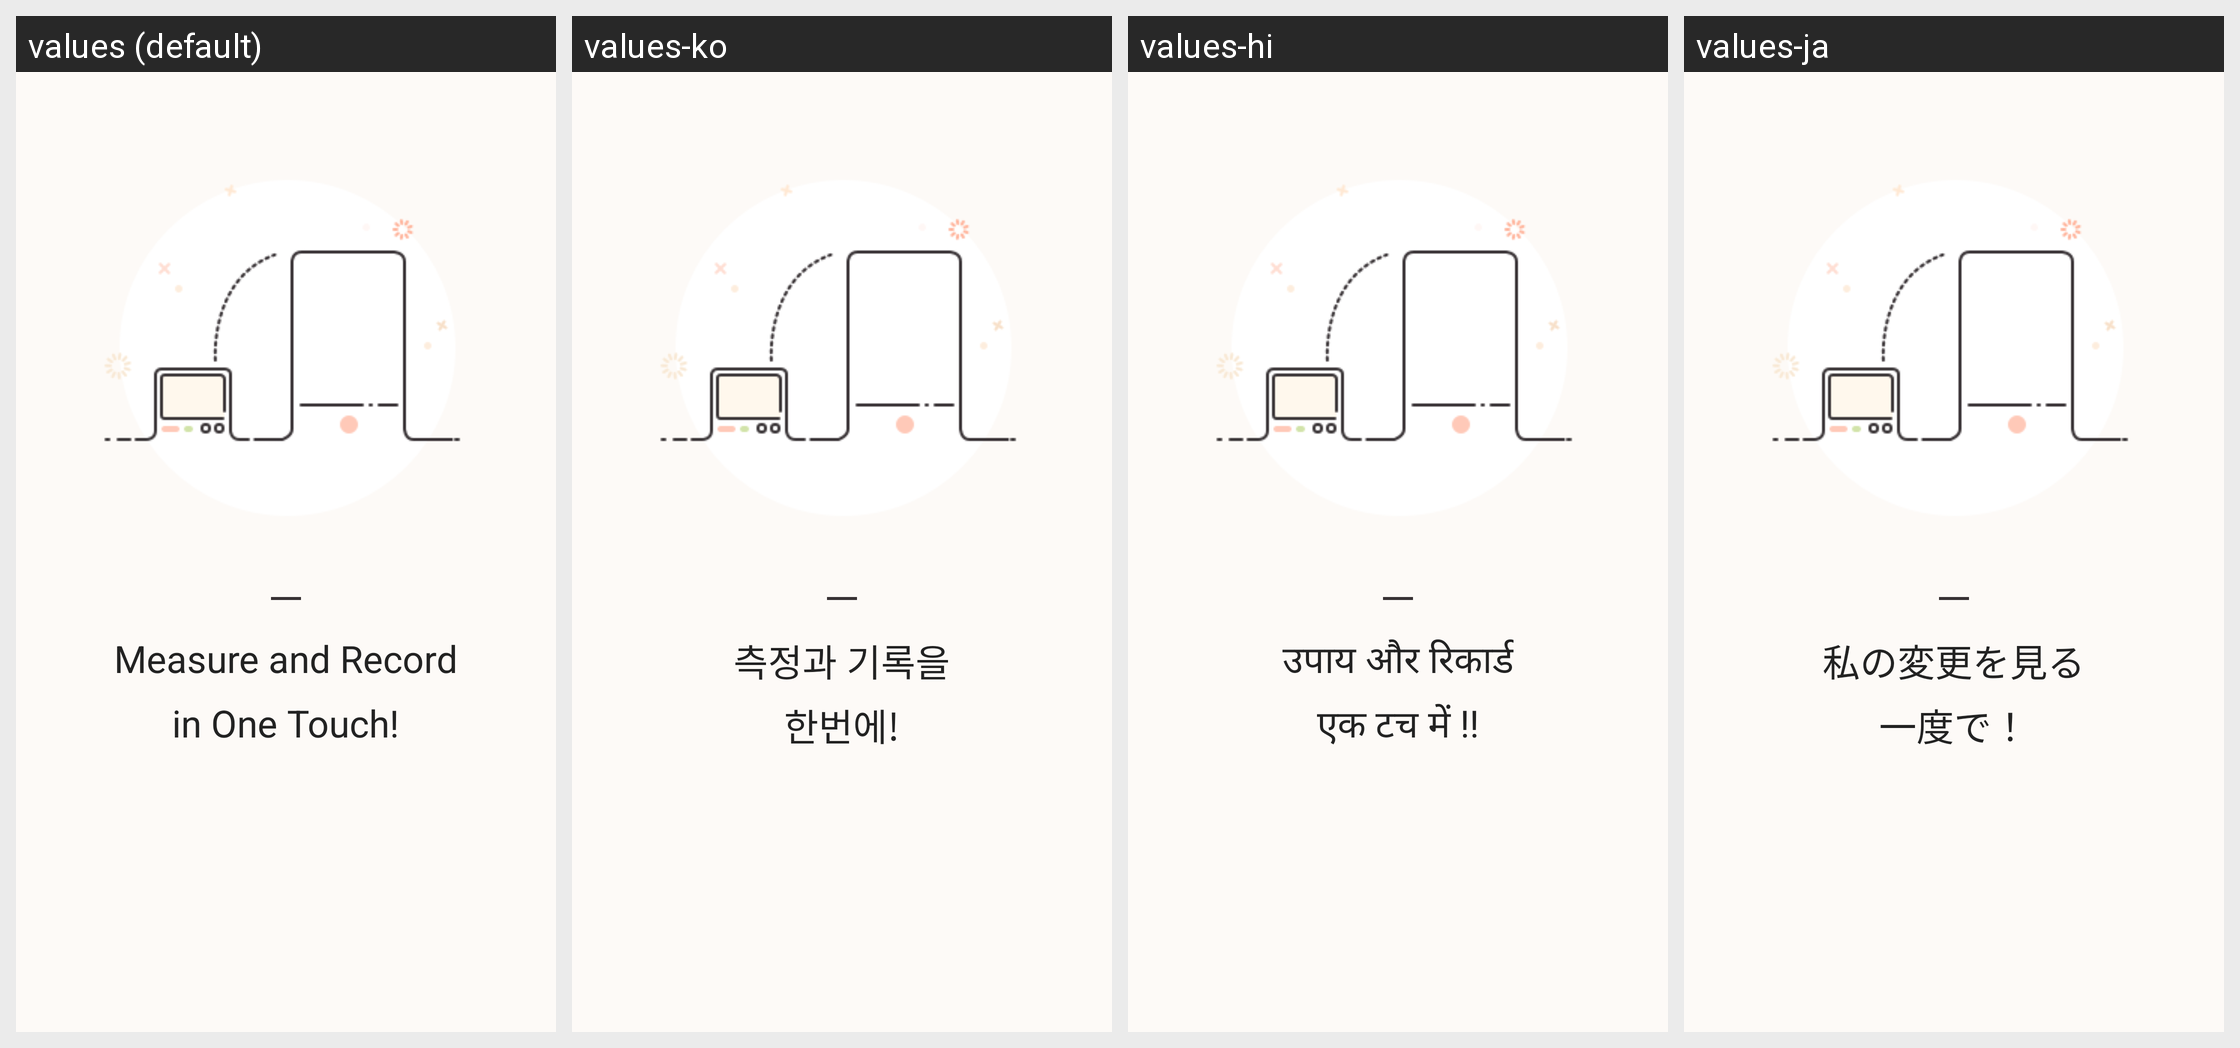

Here is an Android app screen in its default locale and in the app's own translations. Write out the translated-string differences for the strings that appear on this screen.
Android screen res/layout/view_randing_one.xml rendered under 4 locales, left to right: values (default), values-ko, values-hi, values-ja. Device: Nexus 5 (rendered at 1080×1920; each locale shown at half size, 540×960, under a caption strip naming it); theme AppBaseTheme.
Other locales in the repository, not shown: values-cs, values-de, values-en, values-es, values-fr, values-it, values-pt, values-ru.
Strings drawn on this screen, with the default value and each locale's value (text and hints the layout hard-codes, and strings that could not be matched under every locale, appear in the picture but are not listed):

onboard_randing_one_first_text
  values: Measure and Record
  values-ko: 측정과 기록을
  values-hi: उपाय और रिकार्ड
  values-ja: 私の変更を見る

onboard_randing_one_second_text
  values: in One Touch!
  values-ko: 한번에!
  values-hi: एक टच में !!
  values-ja: 一度で！
